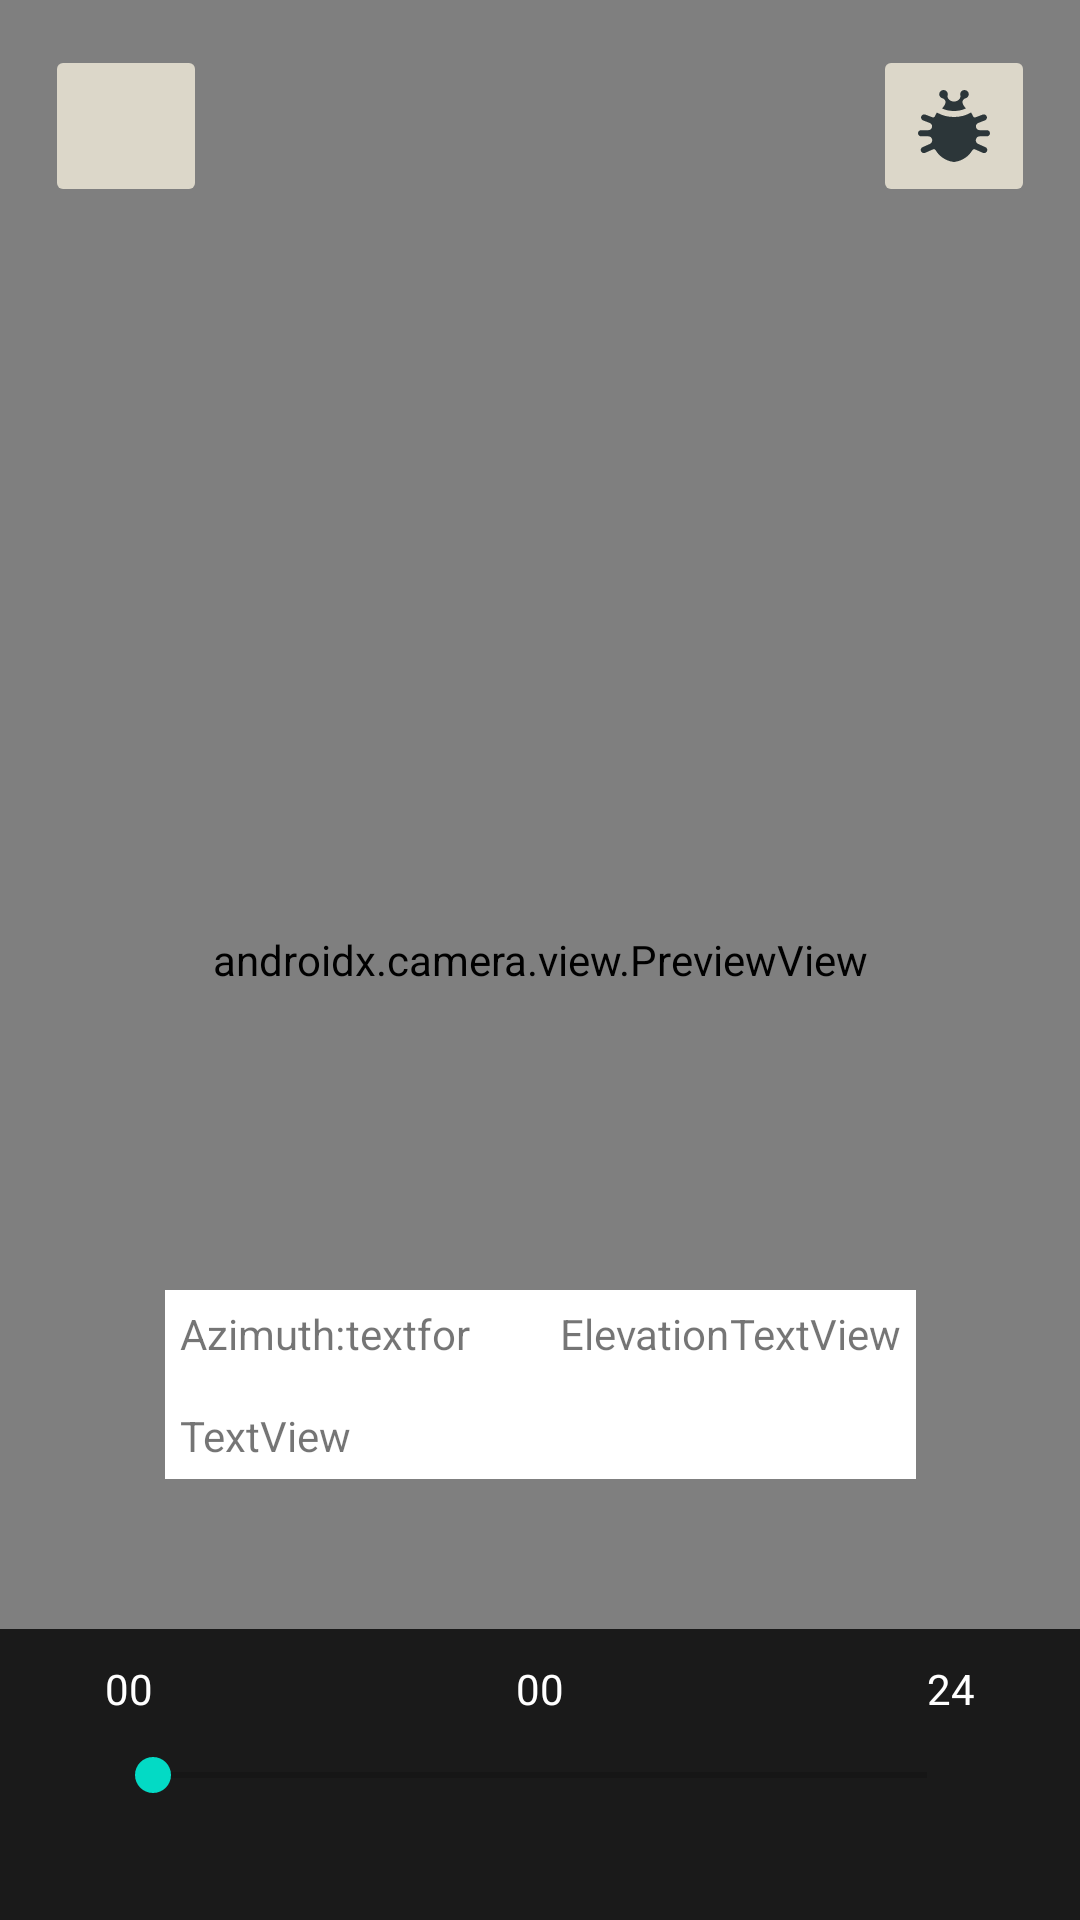

Here is an Android app screen rendered from its layout file. Give the layout XML and the strings, colors and styles it references.
<!-- AndroidManifest.xml: application theme Theme.SkyGazers -->
<!-- res/layout/fragment_second.xml -->
<?xml version="1.0" encoding="utf-8"?>
<androidx.constraintlayout.widget.ConstraintLayout xmlns:android="http://schemas.android.com/apk/res/android"
    xmlns:app="http://schemas.android.com/apk/res-auto"
    xmlns:tools="http://schemas.android.com/tools"
    android:id="@+id/sunView"
    android:layout_width="match_parent"
    android:layout_height="match_parent"
    tools:context=".SecondFragment">

    <androidx.camera.view.PreviewView
        android:id="@+id/viewFinder"
        android:layout_width="match_parent"
        android:layout_height="match_parent">

    </androidx.camera.view.PreviewView>

    <TextView
        android:id="@+id/textview_second"
        android:layout_width="wrap_content"
        android:layout_height="wrap_content"
        android:layout_marginTop="44dp"
        app:layout_constraintEnd_toEndOf="parent"
        app:layout_constraintStart_toStartOf="parent"
        app:layout_constraintTop_toTopOf="parent" />

    <ImageButton
        android:id="@+id/showDebug"
        android:layout_width="54dp"
        android:layout_height="54dp"
        android:layout_marginTop="15dp"
        android:layout_marginEnd="15dp"
        android:backgroundTint="@color/grey_brown"
        app:tint="@color/dark_blue"
        android:contentDescription="bug"
        android:padding="4dp"
        android:src="@drawable/iconmonstr_bug_1"
        android:text="debug"
        app:layout_constraintEnd_toEndOf="parent"
        app:layout_constraintTop_toTopOf="parent" />

    <ImageButton
        android:id="@+id/button_second"
        android:layout_width="54dp"
        android:layout_height="54dp"
        android:layout_marginStart="15dp"
        android:layout_marginTop="15dp"
        android:backgroundTint="@color/grey_brown"
        app:tint="@color/dark_blue"
        android:contentDescription="calendar"
        android:src="@drawable/iconmonstr_calendar_4"
        android:text="@string/previous"
        app:layout_constraintStart_toStartOf="parent"
        app:layout_constraintTop_toTopOf="parent" />

    <TextView
        android:id="@+id/orientation_text_view"
        android:layout_width="wrap_content"
        android:layout_height="wrap_content"
        app:layout_constraintBottom_toTopOf="@+id/button_second"
        app:layout_constraintEnd_toEndOf="parent"
        app:layout_constraintStart_toStartOf="parent"
        app:layout_constraintTop_toBottomOf="@+id/textview_second" />


    <androidx.constraintlayout.widget.ConstraintLayout
        android:id="@+id/constraintLayout"
        android:layout_width="match_parent"
        android:layout_height="97dp"
        android:background="#CB000000"
        app:layout_constraintBottom_toBottomOf="parent"
        app:layout_constraintEnd_toEndOf="parent"
        app:layout_constraintStart_toStartOf="parent">

        <SeekBar
            android:id="@+id/seekBar"
            android:layout_width="290dp"
            android:layout_height="18dp"
            android:max="24"
            app:layout_constraintBottom_toBottomOf="parent"
            app:layout_constraintEnd_toEndOf="parent"
            app:layout_constraintStart_toStartOf="parent"
            app:layout_constraintTop_toTopOf="parent" />

        <TextView
            android:id="@+id/high"
            android:layout_width="wrap_content"
            android:layout_height="wrap_content"
            android:text="24"
            android:textColor="@color/white"
            app:layout_constraintBottom_toBottomOf="@+id/curNum"
            app:layout_constraintEnd_toEndOf="@+id/seekBar" />

        <TextView
            android:id="@+id/curNum"
            android:layout_width="wrap_content"
            android:layout_height="wrap_content"
            android:text="00"
            android:textColor="@color/white"
            app:layout_constraintBottom_toTopOf="@+id/seekBar"
            app:layout_constraintEnd_toStartOf="@+id/high"
            app:layout_constraintStart_toEndOf="@+id/low"
            app:layout_constraintTop_toTopOf="parent" />

        <TextView
            android:id="@+id/low"
            android:layout_width="wrap_content"
            android:layout_height="wrap_content"
            android:text="00"
            android:textColor="@color/white"
            app:layout_constraintBottom_toBottomOf="@+id/curNum"
            app:layout_constraintStart_toStartOf="@+id/seekBar" />
    </androidx.constraintlayout.widget.ConstraintLayout>

    <androidx.constraintlayout.widget.ConstraintLayout
        android:id="@+id/debugWindow"
        android:padding="5dp"
        android:layout_width="wrap_content"
        android:layout_height="wrap_content"
        android:layout_marginBottom="50dp"
        android:background="@color/white"
        android:visibility="visible"
        app:layout_constraintBottom_toTopOf="@+id/constraintLayout"
        app:layout_constraintEnd_toEndOf="parent"
        app:layout_constraintStart_toStartOf="parent">

        <TextView
            android:id="@+id/curAzimuth"
            android:layout_width="wrap_content"
            android:layout_height="wrap_content"
            android:text="textfor"
            android:layout_marginRight="10dp"
            app:layout_constraintStart_toEndOf="@+id/curAzimuth2"
            app:layout_constraintTop_toTopOf="parent" />

        <TextView
            android:id="@+id/curAzimuth2"
            android:layout_width="wrap_content"
            android:layout_height="wrap_content"
            android:text="Azimuth:"
            app:layout_constraintStart_toStartOf="parent"
            app:layout_constraintTop_toTopOf="parent" />

        <TextView
            android:id="@+id/curElevation2"
            android:layout_width="wrap_content"
            android:layout_height="wrap_content"
            android:layout_marginStart="30dp"
            android:text="Elevation"
            app:layout_constraintStart_toEndOf="@+id/curAzimuth"
            app:layout_constraintTop_toTopOf="parent" />

        <TextView
            android:id="@+id/curElevation"
            android:layout_width="wrap_content"
            android:layout_height="wrap_content"
            android:text="TextView"
            app:layout_constraintStart_toEndOf="@+id/curElevation2"
            app:layout_constraintTop_toTopOf="parent" />

        <TextView
            android:id="@+id/textView2"
            android:layout_width="wrap_content"
            android:layout_height="wrap_content"
            android:layout_marginTop="15dp"
            android:text="TextView"
            app:layout_constraintStart_toStartOf="parent"
            app:layout_constraintTop_toBottomOf="@+id/curAzimuth" />
    </androidx.constraintlayout.widget.ConstraintLayout>

    <FrameLayout
        android:id="@+id/container"
        android:layout_width="match_parent"
        android:layout_height="match_parent">








    </FrameLayout>
</androidx.constraintlayout.widget.ConstraintLayout>
<!-- resources referenced by this layout -->
<resources>
  <color name="dark_blue">#2C3639</color>
  <color name="grey_brown">#DCD7C9</color>
  <color name="white">#FFFFFFFF</color>
  <!-- drawable iconmonstr_bug_1: vector/xml drawable (drawable, 2105 chars, omitted) -->
  <!-- drawable sun: png bitmap (drawable, 23668 bytes) -->
  <string name="previous">X</string>
  <style name="Theme.SkyGazers" parent="Theme.MaterialComponents.DayNight.DarkActionBar">
          
          <item name="colorPrimary">@color/purple_500</item>
          <item name="colorPrimaryVariant">@color/purple_700</item>
          <item name="colorOnPrimary">@color/white</item>
          
          <item name="colorSecondary">@color/teal_200</item>
          <item name="colorSecondaryVariant">@color/teal_700</item>
          <item name="colorOnSecondary">@color/black</item>
          
          <item name="android:statusBarColor">?attr/colorPrimaryVariant</item>
          
      </style>
  <color name="purple_500">#FF6200EE</color>
  <color name="purple_700">#FF3700B3</color>
  <color name="teal_200">#FF03DAC5</color>
  <color name="teal_700">#FF018786</color>
  <color name="black">#FF000000</color>
</resources>
